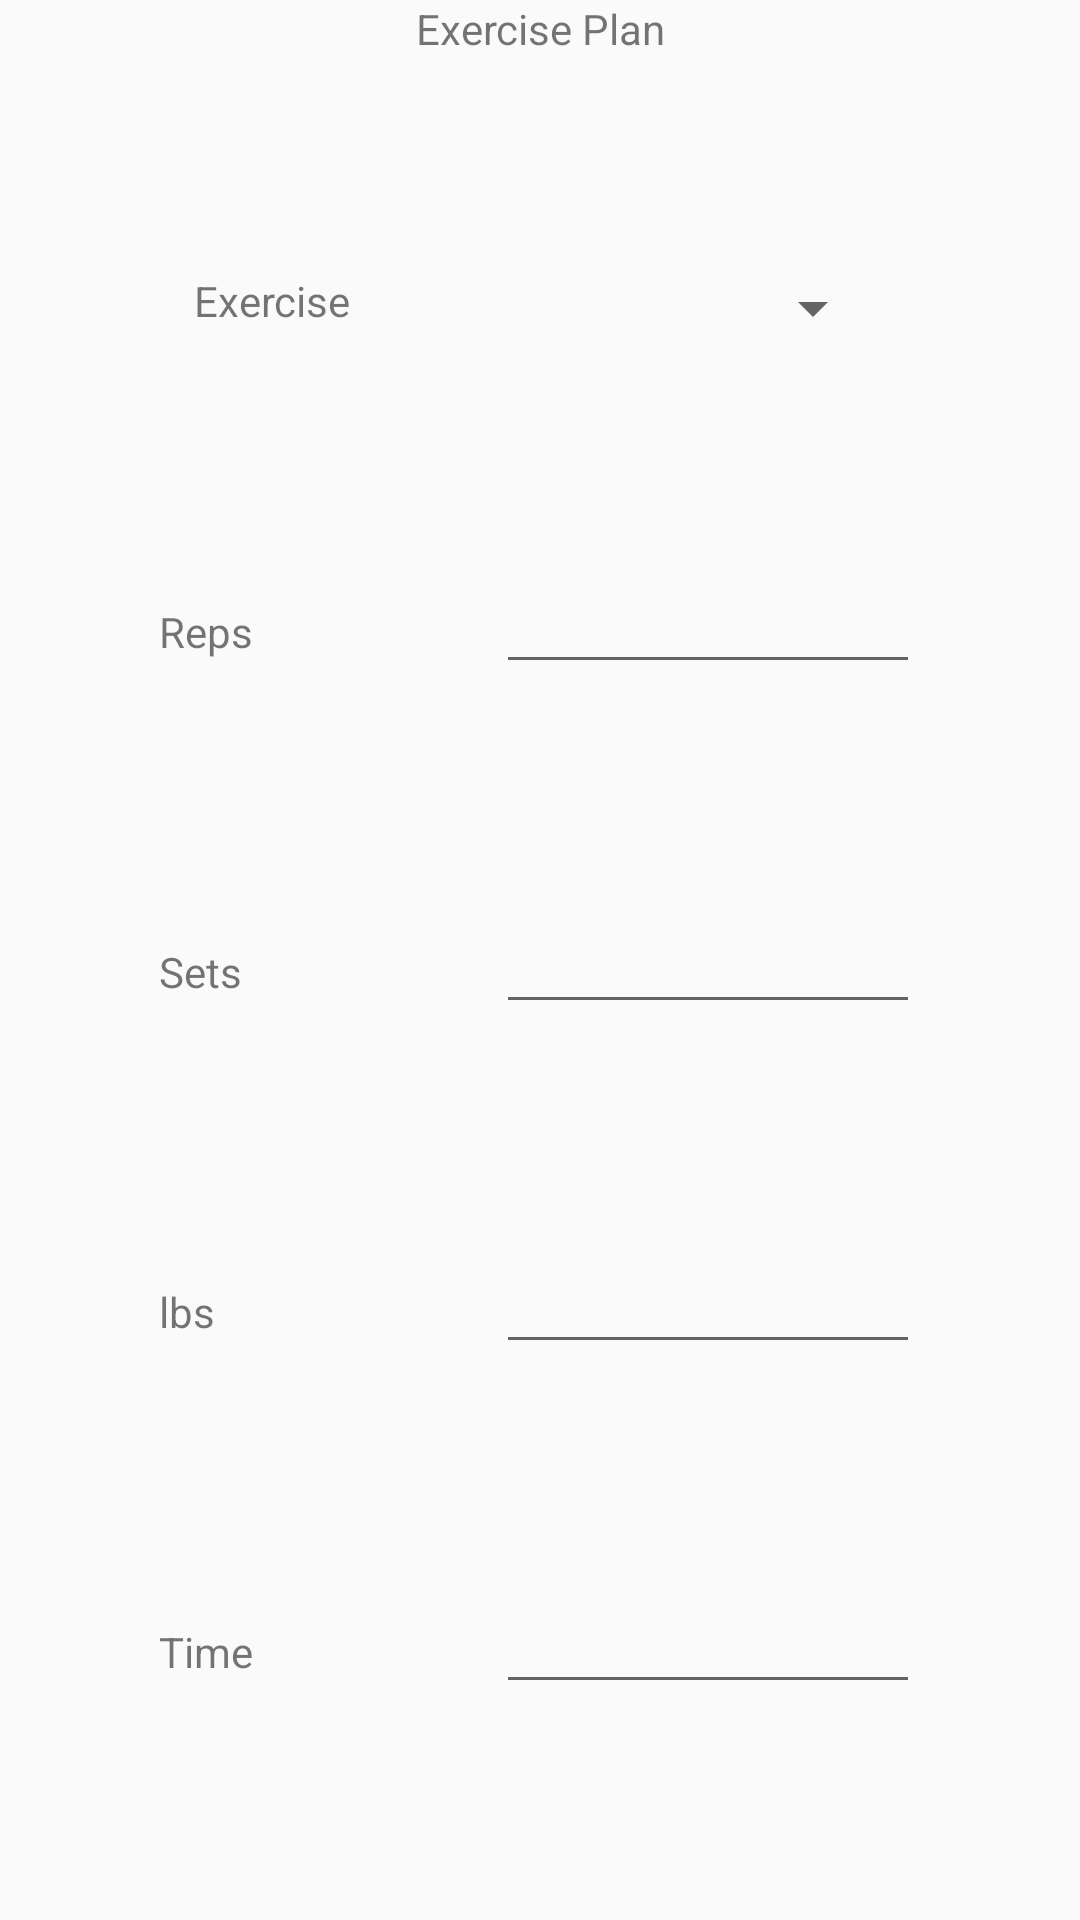

The Android layout XML behind this screen, and the referenced resources:
<!-- AndroidManifest.xml: application theme AppTheme -->
<!-- res/layout/dialog_exerciseplan.xml -->
<?xml version="1.0" encoding="utf-8"?>
<androidx.constraintlayout.widget.ConstraintLayout xmlns:android="http://schemas.android.com/apk/res/android"
                                             xmlns:tools="http://schemas.android.com/tools"
                                             android:layout_width="match_parent"
                                             android:layout_height="wrap_content">


    <LinearLayout
        android:layout_width="match_parent"
        android:layout_height="match_parent"
        android:orientation="vertical">

        <TextView
            android:id="@+id/title"
            android:layout_width="match_parent"
            android:layout_height="wrap_content"
            android:layout_weight="1"
            android:text="@string/exerciseplan"
            android:textAlignment="center"/>

        <LinearLayout
            android:layout_width="match_parent"
            android:layout_height="wrap_content"
            android:layout_weight="1"
            android:orientation="horizontal"
            android:weightSum="4"
            android:id="@+id/exercisePlanDialog_ExerciseSpinner">

            <Space
                android:layout_width="wrap_content"
                android:layout_height="wrap_content"
                android:layout_weight="1"/>

            <TextView
                android:id="@+id/exercise_label"
                android:layout_width="wrap_content"
                android:layout_height="wrap_content"
                android:layout_weight="1"
                android:text="@string/exercise_label"/>

            <Spinner
                android:id="@+id/spExercise"
                android:layout_width="wrap_content"
                android:layout_height="wrap_content"
                android:layout_weight="1"/>

            <Space
                android:layout_width="wrap_content"
                android:layout_height="wrap_content"
                android:layout_weight="1"/>
        </LinearLayout>

        <LinearLayout
            android:id="@+id/ll_dialog_reps"
            android:layout_width="match_parent"
            android:layout_height="wrap_content"
            android:layout_weight="1"
            android:orientation="horizontal"
            android:weightSum="4">

            <Space
                android:layout_width="wrap_content"
                android:layout_height="wrap_content"
                android:layout_weight="1"/>

            <TextView
                android:id="@+id/reps_label"
                android:layout_width="59dp"
                android:layout_height="wrap_content"
                android:layout_weight="1"
                android:text="@string/reps_label"/>

            <EditText
                android:id="@+id/reps"
                android:layout_width="88dp"
                android:layout_height="wrap_content"
                android:layout_weight="1"
                android:ems="10"
                android:inputType="number"
                android:textAlignment="center"/>

            <Space
                android:layout_width="wrap_content"
                android:layout_height="wrap_content"
                android:layout_weight="1"/>
        </LinearLayout>

        <LinearLayout
            android:layout_width="match_parent"
            android:layout_height="wrap_content"
            android:layout_weight="1"
            android:orientation="horizontal">

            <Space
                android:layout_width="wrap_content"
                android:layout_height="wrap_content"
                android:layout_weight="1"/>

            <TextView
                android:id="@+id/sets_label"
                android:layout_width="59dp"
                android:layout_height="wrap_content"
                android:layout_weight="1"
                android:text="@string/sets"/>

            <EditText
                android:id="@+id/sets"
                android:layout_width="88dp"
                android:layout_height="wrap_content"
                android:layout_weight="1"
                android:ems="10"
                android:inputType="number"
                android:textAlignment="center"/>

            <Space
                android:layout_width="wrap_content"
                android:layout_height="wrap_content"
                android:layout_weight="1"/>
        </LinearLayout>

        <LinearLayout
            android:id="@+id/ll_dialog_weight"
            android:layout_width="match_parent"
            android:layout_height="wrap_content"
            android:layout_weight="1"
            android:orientation="horizontal">

            <Space
                android:layout_width="wrap_content"
                android:layout_height="wrap_content"
                android:layout_weight="1"/>

            <TextView
                android:id="@+id/weight_label"
                android:layout_width="59dp"
                android:layout_height="wrap_content"
                android:layout_weight="1"
                android:text="@string/weight_label"/>

            <EditText
                android:id="@+id/weight"
                android:layout_width="88dp"
                android:layout_height="wrap_content"
                android:layout_weight="1"
                android:ems="10"
                android:inputType="numberDecimal"
                android:textAlignment="center"/>

            <Space
                android:layout_width="wrap_content"
                android:layout_height="wrap_content"
                android:layout_weight="1"/>
        </LinearLayout>

        <LinearLayout
            android:id="@+id/ll_dialog_time"
            android:layout_width="match_parent"
            android:layout_height="wrap_content"
            android:layout_weight="1"
            android:orientation="horizontal">

            <Space
                android:layout_width="wrap_content"
                android:layout_height="wrap_content"
                android:layout_weight="1"/>

            <TextView
                android:id="@+id/time_label"
                android:layout_width="59dp"
                android:layout_height="wrap_content"
                android:layout_weight="1"
                android:text="@string/time_label"/>

            <EditText
                android:id="@+id/time"
                android:layout_width="88dp"
                android:layout_height="wrap_content"
                android:layout_weight="1"
                android:ems="10"
                android:inputType="number"
                android:textAlignment="center"/>

            <Space
                android:layout_width="wrap_content"
                android:layout_height="wrap_content"
                android:layout_weight="1"/>
        </LinearLayout>
    </LinearLayout>
</androidx.constraintlayout.widget.ConstraintLayout>
<!-- resources referenced by this layout -->
<resources>
  <string name="exercise_label">Exercise</string>
  <string name="exerciseplan">Exercise Plan</string>
  <string name="reps_label">Reps</string>
  <string name="sets">Sets</string>
  <string name="time_label">Time</string>
  <string name="weight_label">lbs</string>
  <style name="AppTheme" parent="Theme.AppCompat.Light.DarkActionBar">
          
          <item name="colorPrimary">@color/colorPrimary</item>
          <item name="colorPrimaryDark">@color/colorPrimaryDark</item>
          <item name="colorAccent">@color/colorAccent</item>
          <item name="android:windowActivityTransitions">true</item>
      </style>
  <color name="colorPrimary">#008577</color>
  <color name="colorPrimaryDark">#00574B</color>
  <color name="colorAccent">#D81B60</color>
</resources>
